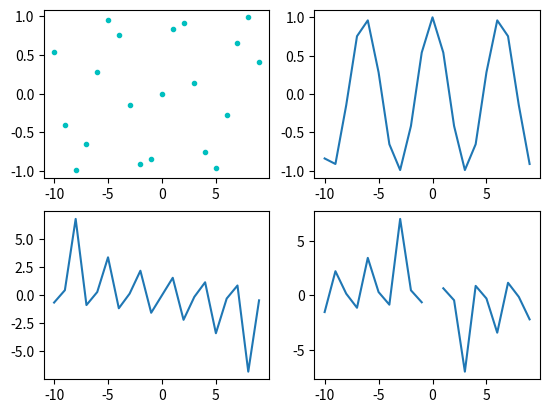

Write the Python code that produced this figure.
'''

'''

import matplotlib.pyplot as plt
import numpy as np

# Los rangos de las X se definen :
LIM_INF = -10
LIM_SUP = 10
RAZON = 1
x = np.arange(LIM_INF, LIM_SUP, RAZON)
#print(x)

def graficos_lineales_1():
    plt.plot(x, x , label="linea 1" )
    plt.plot(x, 4*x + 20, label="linea 2")
    plt.plot(x, 8*x + 20, label="linea 3")
    plt.legend()
    plt.xlabel("Valores de X")
    plt.ylabel("Valores de Y")
    plt.title("Graficos de Lineas con Python")
    plt.xlim(4,8)
    plt.ylim(40,60)
    plt.show()
    #plt.savefig("fig-01")

def graficos_lineales_2():
    plt.plot(x, np.sin(x) , label="Funcion Sin" )
    plt.show()

def graficos_lineales_3():
    plt.plot(x, np.log10(x) , label="Funcion Log" )
    plt.show()

def graficos_lineales_4():
    plt.plot(x, mi_patron(x) , label="Mi funcion" )
    plt.show()

def mi_patron(x):
#    modelo = 3*x
#    modelo = 3*pow(x,3) + 5*pow(x,2) + 4*x + 4
    modelo = 3*x**3 + 5*x**2 + 4 * x + 4
    modelo = np.log10(x)*modelo
    return modelo

def graficos_lineales_5():
    plt.subplot(2,2,1)
    plt.plot(x, np.sin(x) ,'.c')
    plt.subplot(2,2,2)
    plt.plot(x, np.cos(x))
    plt.subplot(2,2,3)
    plt.plot(x, np.tan(x))
    plt.subplot(2,2,4)
    plt.plot(x, 1/np.tan(x))
    plt.show()

if __name__ == '__main__':
    graficos_lineales_5()
